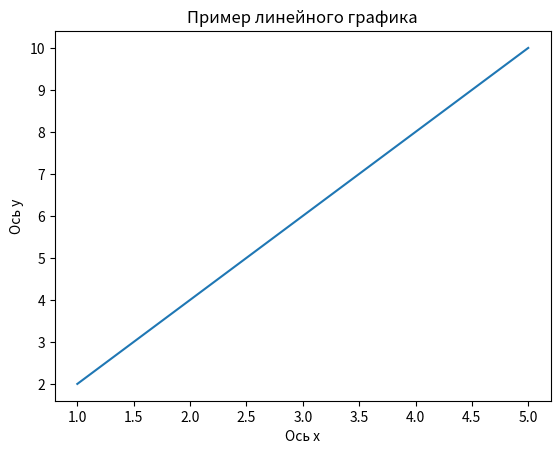

Write the Python code that produced this figure.
import matplotlib.pyplot as plt


def create_line_chart():
    x = [1, 2, 3, 4, 5]
    y = [2, 4, 6, 8, 10]
    plt.plot(x, y)
    plt.title("Пример линейного графика")
    plt.xlabel("Ось x")
    plt.ylabel("Ось y")
    plt.savefig('my_chart.png')  # сохраняем график в файл


create_line_chart()